pico-8 play session: hold ← + tap ❎, after a click and taps of 🅾, ❎, 🅾+❎, 🅾 in the second before t = 0

[t = 1 s] hold ← ~1s, tap ❎ ~2×
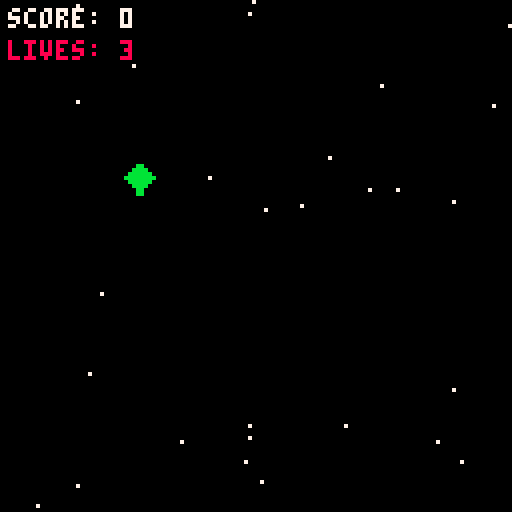
[t = 8 s] hold ← ~8s, tap ❎ ~14×
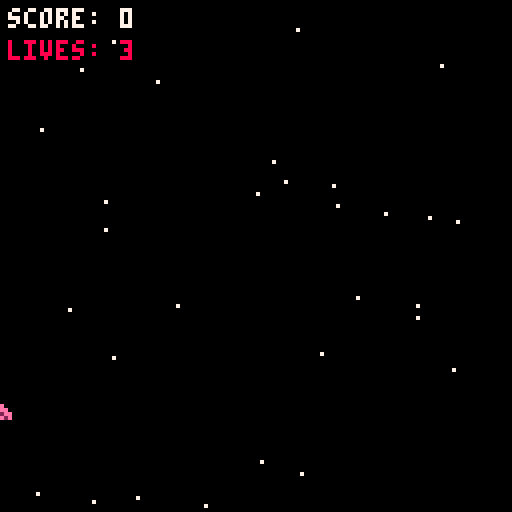

pico-8 cartridge
version 43
__lua__
function _init()
 player_x = 64
 player_y = 100
 bullets = {}
 enemies = {}
 score = 0
 game_over = false
 lives = 3
 game_start = true
 stars = {}
 
 for i=1, 30 do
  add(stars, {x = rnd(120), y = rnd(120), speed = rnd(1)+0.5})
 end
end

function _update()
 
 if game_over then 
  if btnp(5) then _init() end
  return
 end
 
 for s in all(stars) do
  s.y += s.speed
  if s.y > 128 then
   s.y = 0
   s.x = rnd(128)
  end
 end
 
 if btn(0) then player_x -= 3 end
 if btn(1) then player_x += 3 end
 if btnp(4) then add(bullets, {x = player_x + 4, y = player_y}) end
 for b in all(bullets) do
  b.y -= 4
  if b.y < 0 then del(bullets, b) end
 end
 
 if rnd(100) < 2 then
 	add(enemies, {x = rnd(120), y = 0})
	end
	
	for e in all(enemies) do
	 e.y += 1
	 if e.y > 120 then 
	  lives -= 1
	  del(enemies, e) end
	end 
 
 if lives <= 0 then
  game_over = true
 end
 
	for b in all(bullets) do
	 for e in all(enemies) do
	  if abs(b.x-e.x) < 6 and abs(b.y-e.y) < 6 then
	   del(bullets, b)
	   del(enemies, e)
	   score += 1
	  end
	 end
	end
end

function _draw()
 cls()
 
 for s in all(stars) do
 pset(s.x, s.y, 7)
 end
  
 if game_over then
 	print("game over!", 40, 55, 8)
 	print("score: "..score, 40, 65, 7)
 	print("press 'x' to play again.", 22, 80, 6)
 	return
 end
 
 
 spr(1, player_x, player_y)
 for b in all(bullets) do
 pset(b.x, b.y, 4)
 end
 
 for e in all(enemies) do
  spr(2, e.x, e.y)
 end
 
 print("score: "..score, 2, 2, 7)
 print("lives: "..lives, 2, 10, 8)
end
__gfx__
00000000000ee000000bb00000000000000000000000000000000000000000000000000000000000000000000000000000000000000000000000000000000000
0000000000eeee0000bbbb0000000000000000000000000000000000000000000000000000000000000000000000000000000000000000000000000000000000
007007000ee22ee00bbbbbb000000000000000000000000000000000000000000000000000000000000000000000000000000000000000000000000000000000
00077000ee2222eebbbbbbbb00000000000000000000000000000000000000000000000000000000000000000000000000000000000000000000000000000000
00077000e2e22e2e0bbbbbb000000000000000000000000000000000000000000000000000000000000000000000000000000000000000000000000000000000
007007000000000000bbbb0000000000000000000000000000000000000000000000000000000000000000000000000000000000000000000000000000000000
0000000000000000000bb00000000000000000000000000000000000000000000000000000000000000000000000000000000000000000000000000000000000
0000000000000000000bb00000000000000000000000000000000000000000000000000000000000000000000000000000000000000000000000000000000000
